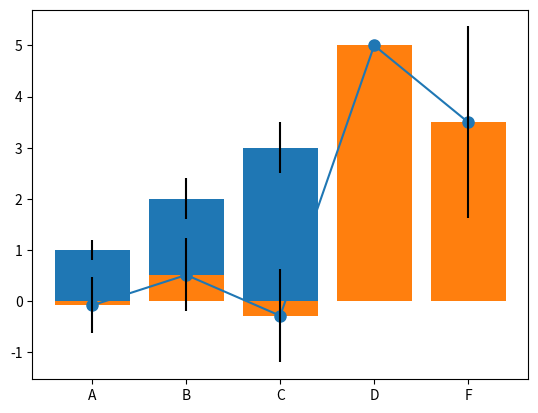

Recreate this plot in Python. (Note: this script raises an exception after producing the figure.)
import pandas as pd
import numpy as np
import matplotlib.pyplot as plt
%matplotlib inline

# Creating a Series by passing a list of values
s = pd.Series([1,3,5,np.nan,6,8])
s

# Creating a DataFrame by passing a NumPy array, with a datetime index and labeled columns:
dates = pd.date_range('20191129', periods=6)
dates

# Make dataframe using an array with random numbers
df = pd.DataFrame(np.random.randn(6,4), index=dates, columns=list('ABCD'))
df

# check types of df  --> same type
df.dtypes

# Creating a DataFrame by passing a dict of objects that can be converted to series-like.
df2 = pd.DataFrame({ 'A' : 1., 
                    'B' : pd.Timestamp('20191129'),
                    'C' : pd.Series(1,index=list(range(4)),dtype='float32'),
                    'D' : np.array([3] * 4,dtype='int32'),
                    'E' : pd.Categorical(["test","train","test","train"]),
                    'F' : 'foo' })

df2

# check types of df2 --> different types
df2.dtypes

# head()
# df = pd.DataFrame(np.random.randn(6,4), index=dates, columns=list('ABCD'))
df.head()

df.head(2)

df.tail(3)

# Display the index, columns, and the underlying NumPy data:
df.index

# describe() shows a quick statistic summary of your data:
df.describe()

df.columns

df2.describe()

# Transposing your dataframe:
df.T

# Sorting by an axis:
df, df.sort_index(axis=0, ascending=False)

df,df.sort_index(axis=1, ascending=False)

# Sorting by values:
df.sort_values(by='B') #, ascending=False)

# Selecting a single column, which yields a Series
df['A']

# Selecting via [], which slices the rows.
df[0:3]

df['20191129':'20191201'] # 인덱스가 아닌 값인 경우는 지전된 범위가 다 선택된다.

df

df.loc[dates[0]]   # loc()

# Selecting on a multi-axis by label:
df.loc[:,['A','B']]

# df.loc[0:2,['C','D']]
# df.loc['20191129':'20191130',['C','D']]
# df.loc[dates[:2],['C','D']]

df

df.iloc[3]  # 결과는 차원축소형으로 표현됨.

# [다시 도전]
# Select data for first two days AND comumn 3,4 from df.
# Use iloc
df.iloc[:2,2:4]

# Select one item
df.iloc[1,1]

df

df[df.A > 0]

df[df > 0]

# Setting a new column automatically aligns the data by the indexes.
s1 = pd.Series([1,2,3,4,5,6], index=pd.date_range('20191129', periods=6))
s1

df

df['F'] = s1

df  # 기존 df의 구조에 맞춰서 확장, 재구성됨.

# Setting values by label:
df.at[dates[0],'A'] = 0
df

# Setting values by position (index):
df.iat[0,1] = 0
df

len(df), df.shape, df.size

# Setting by assigning with a NumPy array:
df.loc[:,'D'] = np.array([5] * len(df))
df

df.columns

# Reindexing allows you to change/add/delete the index on a specified axis.
df1 = df.reindex(index=dates[0:4], columns=list(df.columns) + ['E'])
df1

df1.loc[dates[0]:dates[1],'E'] = 1
df1

# To drop any rows that have missing data.
df1.dropna(how='any')

# Filling missing data.
df1.fillna(value=5)

# Get the boolean mask where values are nan.
pd.isna(df1)

df

df.mean()

df.mean(0)

df.mean(1)

df.std(0)

import numpy as np
import matplotlib.pyplot as plt
# 노트북 셀 내에 그림 출력
%matplotlib inline

# 막대그래프(bar graph)를 그린다.
means = [1, 2, 3]
stddevs = [0.2, 0.4, 0.5]
bar_labels = ['bar 1', 'bar 2', 'bar 3']

# plot bars
x_pos = list(range(len(bar_labels)))
plt.bar(x_pos, means, yerr=stddevs)

plt.show()

plt.plot(df.mean(0), '-o', ms=8)

# df의 평균(mean(0))과 표준편차를 이용한 바그래프
bar_labels = df.columns
# plot bars
plt.bar(bar_labels, df.mean(0), yerr=df.std(0))

df

df['A'].plot(marker='o', c='r', ms=8)

df['F'].plot(marker='o', c='r', ms=8)

df.plot(y='F', marker='o', c='r', ms=8)   # x-축은 날짜인덱스

# 두 개의 그래프를 한 축에 그리기
df['A','F'].plot(marker='o', c='r', ms=8)
df[['A','F']].plot(marker='o', c='r', ms=8)  # works!

df.plot(y=['A','F'], marker='o')

df.plot(kind='scatter',x='F',y='A', color='r', marker='o', s=32)  

df.plot(kind='scatter',x='B',y='C', color='blue', marker='d', s=50)  

df['A'].plot.bar()

df['F'].plot.bar()

df.plot(kind='bar', y='F')

df.plot(kind='bar',y=['A','C','F'])

df.mean(0), df.std(0), df.columns

# plot bars
# bar_labels = df.columns
# plt.bar(bar_labels, df.mean(0), yerr=df.std(0))
df.mean(0).plot.bar(yerr=df.std(0)) #, rot=0) 

x1 = np.arange(0.0, 5.0, 0.01)
y1 = np.sin(2*np.pi*x1)
plt.figure(figsize=(10,4))
plt.plot(x1, y1, 'o', ms = 4)

x1.shape, y1.shape

df = pd.DataFrame(dict(sine=y1), index=x1, columns=['sine'])
df.head()

df.tail()

pre_size = int(len(df) * 0.8)
post_size = len(df) - pre_size
pre, post = df.iloc[0:pre_size], df.iloc[pre_size:len(df)]
print(len(pre), len(post))

post.shape

post2 = post + np.random.normal(scale=0.2, size=len(post)).reshape(-1,1)

plt.figure(figsize=(10,5))
plt.plot(np.arange(0, len(pre)), pre, 'g', label="pre")
plt.plot(np.arange(len(pre), len(pre) + len(post)), post, 'b', marker='.', label="post")
plt.plot(np.arange(len(pre), len(pre) + len(post)), post2, 'r', label="post2")
plt.ylabel('Value')
plt.xlabel('Time Step')
plt.legend()
plt.show();

plt.figure(figsize=(10,5))


